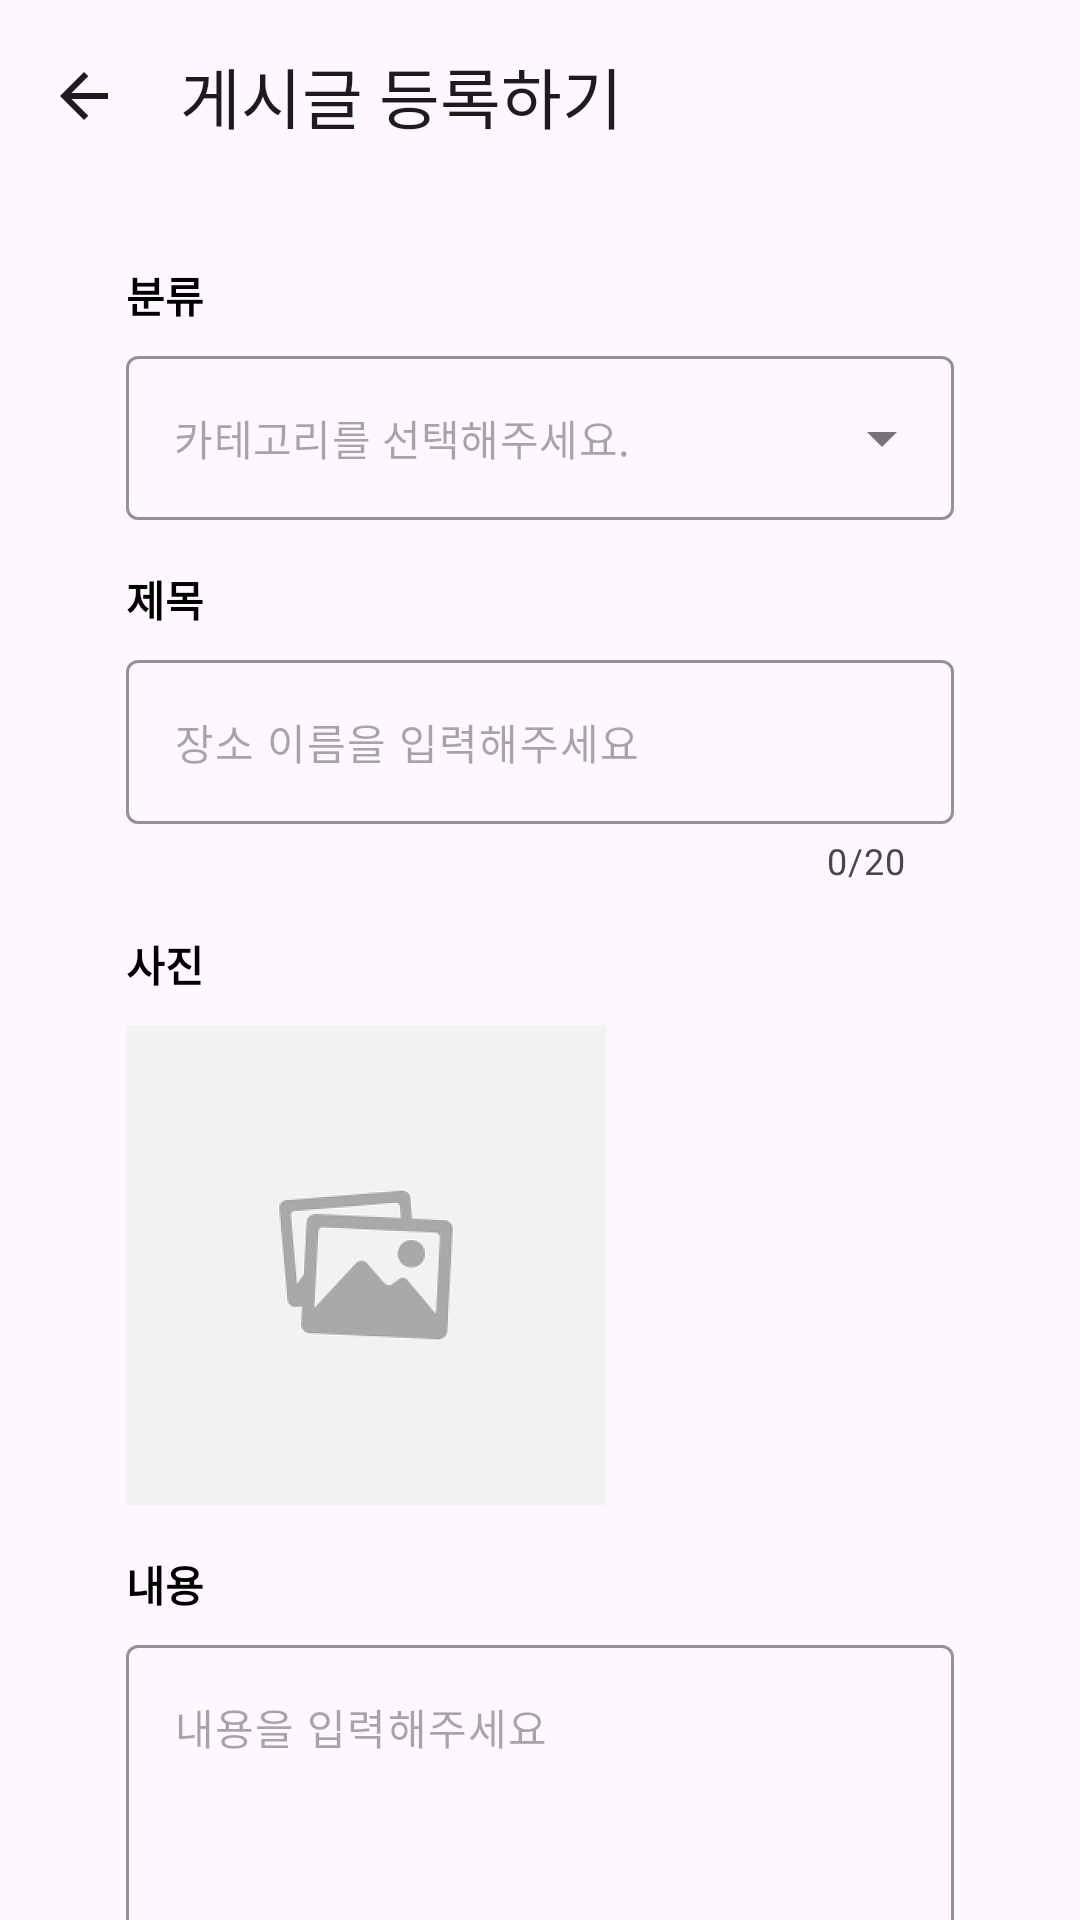

Layout XML and referenced resources for this Android screen:
<!-- AndroidManifest.xml: application theme Theme.Navi -->
<!-- res/layout/fragment_add_post.xml -->
<?xml version="1.0" encoding="utf-8"?>
<androidx.core.widget.NestedScrollView xmlns:android="http://schemas.android.com/apk/res/android"
    xmlns:app="http://schemas.android.com/apk/res-auto"
    xmlns:tools="http://schemas.android.com/tools"
    android:layout_width="match_parent"
    android:layout_height="match_parent"
    android:fillViewport="true">

    <androidx.constraintlayout.widget.ConstraintLayout
        android:layout_width="match_parent"
        android:layout_height="match_parent">

        <com.google.android.material.appbar.MaterialToolbar
            android:id="@+id/toolbar_add_post"
            android:layout_width="0dp"
            android:layout_height="wrap_content"
            app:layout_constraintEnd_toEndOf="parent"
            app:layout_constraintStart_toStartOf="parent"
            app:layout_constraintTop_toTopOf="parent"
            app:navigationIcon="@drawable/ic_back_space"
            app:title="@string/title_post_register" />

        <TextView
            android:id="@+id/tv_add_post_category"
            style="@style/AppTextLabel.Bold"
            android:layout_width="0dp"
            android:layout_height="wrap_content"
            android:layout_marginStart="42dp"
            android:layout_marginTop="24dp"
            android:layout_marginEnd="42dp"
            android:text="@string/label_category"
            app:layout_constraintEnd_toEndOf="parent"
            app:layout_constraintStart_toStartOf="parent"
            app:layout_constraintTop_toBottomOf="@id/toolbar_add_post" />

        <com.google.android.material.textfield.TextInputLayout
            android:id="@+id/menu_add_post_category"
            style="@style/AppDropDownMenu"
            android:layout_width="0dp"
            android:layout_height="wrap_content"
            android:layout_marginTop="10dp"
            app:layout_constraintEnd_toEndOf="@id/tv_add_post_category"
            app:layout_constraintStart_toStartOf="@id/tv_add_post_category"
            app:layout_constraintTop_toBottomOf="@id/tv_add_post_category">

            <AutoCompleteTextView
                android:id="@+id/auto_complete_tv_add_post_category"
                style="@style/AppTextLabel"
                android:layout_width="match_parent"
                android:layout_height="wrap_content"
                android:dropDownHeight="wrap_content"
                android:hint="@string/label_select_category"
                android:inputType="none"
                app:simpleItems="@array/category_items"
                tools:ignore="LabelFor" />

        </com.google.android.material.textfield.TextInputLayout>

        <TextView
            android:id="@+id/tv_add_post_title"
            style="@style/AppTextLabel.Bold"
            android:layout_width="0dp"
            android:layout_height="wrap_content"
            android:layout_marginTop="16dp"
            android:text="@string/label_title"
            app:layout_constraintEnd_toEndOf="@id/tv_add_post_category"
            app:layout_constraintStart_toStartOf="@id/tv_add_post_category"
            app:layout_constraintTop_toBottomOf="@id/menu_add_post_category" />

        <com.google.android.material.textfield.TextInputLayout
            android:id="@+id/ti_add_post_title"
            style="@style/AppTextField"
            android:layout_width="0dp"
            android:layout_height="wrap_content"
            android:layout_marginTop="10dp"
            app:counterEnabled="true"
            app:counterMaxLength="20"
            app:layout_constraintEnd_toEndOf="@id/tv_add_post_category"
            app:layout_constraintStart_toStartOf="@id/tv_add_post_category"
            app:layout_constraintTop_toBottomOf="@id/tv_add_post_title">

            <com.google.android.material.textfield.TextInputEditText
                android:id="@+id/et_post_title"
                style="@style/AppTextLabel"
                android:layout_width="match_parent"
                android:layout_height="wrap_content"
                android:hint="@string/hint_spot_name"
                android:inputType="text"
                android:maxLength="20"
                android:paddingStart="14dp"
                android:paddingEnd="14dp" />

        </com.google.android.material.textfield.TextInputLayout>

        <TextView
            android:id="@+id/tv_add_post_image"
            style="@style/AppTextLabel.Bold"
            android:layout_width="0dp"
            android:layout_height="wrap_content"
            android:layout_marginTop="16dp"
            android:text="@string/label_image"
            app:layout_constraintEnd_toEndOf="@id/tv_add_post_category"
            app:layout_constraintStart_toStartOf="@id/tv_add_post_category"
            app:layout_constraintTop_toBottomOf="@id/ti_add_post_title" />

        <ImageButton
            android:id="@+id/ib_upload_image"
            android:layout_width="160dp"
            android:layout_height="160dp"
            android:layout_marginTop="10dp"
            android:contentDescription="@string/description_upload_image"
            android:src="@drawable/ic_upload_image"
            app:layout_constraintStart_toStartOf="@id/tv_add_post_category"
            app:layout_constraintTop_toBottomOf="@id/tv_add_post_image" />

        <TextView
            android:id="@+id/tv_add_post_description"
            style="@style/AppTextLabel.Bold"
            android:layout_width="0dp"
            android:layout_height="wrap_content"
            android:layout_marginTop="16dp"
            android:text="@string/label_body"
            app:layout_constraintEnd_toEndOf="@id/tv_add_post_category"
            app:layout_constraintStart_toStartOf="@id/tv_add_post_category"
            app:layout_constraintTop_toBottomOf="@id/ib_upload_image" />

        <com.google.android.material.textfield.TextInputLayout
            android:id="@+id/ti_add_post_description"
            style="@style/AppTextField"
            android:layout_width="0dp"
            android:layout_height="wrap_content"
            android:layout_marginTop="10dp"
            app:counterEnabled="true"
            app:counterMaxLength="100"
            app:layout_constraintEnd_toEndOf="@id/tv_add_post_category"
            app:layout_constraintStart_toStartOf="@id/tv_add_post_category"
            app:layout_constraintTop_toBottomOf="@id/tv_add_post_description">

            <com.google.android.material.textfield.TextInputEditText
                android:id="@+id/et_post_description"
                style="@style/AppTextLabel"
                android:layout_width="match_parent"
                android:layout_height="160dp"
                android:gravity="top"
                android:hint="@string/hint_body"
                android:inputType="textMultiLine"
                android:maxLength="100"
                android:maxLines="5"
                android:paddingStart="14dp"
                android:paddingEnd="14dp" />

        </com.google.android.material.textfield.TextInputLayout>

        <Button
            android:id="@+id/btn_confirm"
            style="@style/AppStateButton"
            android:layout_width="0dp"
            android:layout_height="52dp"
            android:layout_marginTop="65dp"
            android:layout_marginBottom="60dp"
            android:enabled="false"
            android:text="@string/confirm"
            app:layout_constraintBottom_toBottomOf="parent"
            app:layout_constraintEnd_toEndOf="@id/tv_add_post_category"
            app:layout_constraintStart_toStartOf="@id/tv_add_post_category"
            app:layout_constraintTop_toBottomOf="@id/ti_add_post_description" />

    </androidx.constraintlayout.widget.ConstraintLayout>

</androidx.core.widget.NestedScrollView>
<!-- resources referenced by this layout -->
<resources>
  <string-array name="category_items">
          <item>맛집</item>
          <item>풍경</item>
          <item>놀이</item>
      </string-array>
  <!-- drawable ic_back_space (drawable) -->
  <vector xmlns:android="http://schemas.android.com/apk/res/android"
      android:width="24dp"
      android:height="24dp"
      android:viewportWidth="24"
      android:viewportHeight="24">
      <path
          android:fillColor="#1D1B20"
          android:pathData="M7.825,13L13.425,18.6L12,20L4,12L12,4L13.425,5.4L7.825,11H20V13H7.825Z" />
  </vector>
  <!-- drawable ic_upload_image: png bitmap (drawable-hdpi, 4615 bytes) -->
  <string name="confirm">확인\n</string>
  <string name="description_upload_image">이미지 추가하기</string>
  <string name="hint_body">내용을 입력해주세요</string>
  <string name="hint_spot_name">장소 이름을 입력해주세요</string>
  <string name="label_body">내용</string>
  <string name="label_category">분류</string>
  <string name="label_image">사진</string>
  <string name="label_select_category">카테고리를 선택해주세요.</string>
  <string name="label_title">제목</string>
  <string name="title_post_register">게시글 등록하기</string>
  <style name="AppDropDownMenu" parent="Widget.MaterialComponents.TextInputLayout.OutlinedBox.ExposedDropdownMenu">
          <item name="boxStrokeColor">@color/orange_700</item>
          <item name="hintTextColor">@color/grey_01</item>
          <item name="hintEnabled">false</item>
      </style>
  <style name="AppStateButton" parent="Widget.Material3.Button">
          <item name="cornerRadius">12dp</item>
          <item name="android:textStyle">bold</item>
          <item name="android:textColor">@color/selector_text_is_enabled_color</item>
          <item name="backgroundTint">@color/selector_background_is_enabled_color</item>
          <item name="android:textSize">16sp</item>
      </style>
  <style name="AppTextField" parent="ThemeOverlay.Material3.TextInputEditText.OutlinedBox">
          <item name="boxStrokeColor">@color/orange_700</item>
          <item name="hintTextColor">@color/grey_01</item>
          <item name="hintEnabled">false</item>
      </style>
  <style name="AppTextLabel">
          <item name="android:textSize">14sp</item>
          <item name="android:textColor">@color/black</item>
      </style>
  <style name="AppTextLabel.Bold">
          <item name="android:textStyle">bold</item>
      </style>
  <style name="Theme.Navi" parent="Base.Theme.Navi" />
  <color name="orange_700">#F57C00</color>
  <color name="grey_01">#474F5A</color>
  <color name="black">#FF000000</color>
  <style name="Base.Theme.Navi" parent="Theme.Material3.DayNight.NoActionBar">
          
          
      </style>
</resources>
